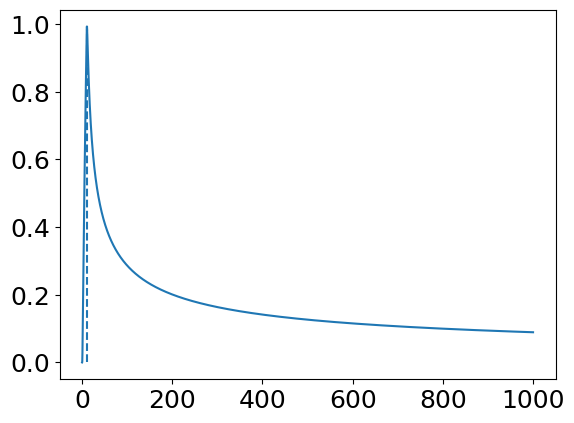

Reproduce this figure in Python. (Note: this script raises an exception after producing the figure.)
import numpy as np
import math
import matplotlib.pyplot as plt
from matplotlib import rcParams


rcParams['font.family'] = 'sans-serif'
rcParams['font.sans-serif'] = ['arial']
rcParams['font.size'] = 18
rcParams['xtick.direction'] = 'out'
rcParams['ytick.direction'] = 'out'


def erfc(x):
    data = []
    for x in X:
        data.append(math.erfc(x))

    return np.array(data)


def R_fn(t_star):
    return (np.sqrt(t_star / np.pi) * np.exp(-1. / t_star) -
            math.erfc(1. / np.sqrt(t_star)))


def Beta_fn(alpha, Iz_over_Kz):
    return (np.cos(alpha) ** 2.) * Iz_over_Kz


def Z_fn(x, z, alpha):
    return (x * np.sin(alpha)) + (z * np.cos(alpha))

    # if Z and z share an orign, the above simplifies to:
    # return z / np.cos(alpha)


def D_hat_fn(Do, alpha):
    return 4. * Do * (np.cos(alpha) ** 2.)


def t_T_star_fn(t, D_hat, Z):
    return t / ((Z * Z) * D_hat)


def days_to_secs(days):
    return days * 24. * 60. * 60.


def weeks_to_secs(weeks):
    return days_to_secs(weeks * 7.)


def Iverson_Eq_27ab(t, T, Do, alpha, d, Iz_over_Kz=1.):
    Z = 6.
    x = 10.
    #z = d
    #Z = d
    #d = 2.
    #Z = Z_fn(x, z, alpha)

    D_hat = D_hat_fn(Do, alpha)
    t_star = t_T_star_fn(t, D_hat, Z)
    T_star = t_T_star_fn(T, D_hat, Z)
    beta = Beta_fn(alpha, Iz_over_Kz)

    if t <= T:
        return (beta * (1. - (d / Z))) + (Iz_over_Kz * R_fn(t_star))
    else:
        return (beta * (1. - (d / Z))) + (Iz_over_Kz * (R_fn(t_star) - R_fn(t_star - T_star)))


def Iverson_Fig_7(t, T, Do, alpha, Iz_over_Kz):

    D = np.linspace(0.1, 6., 1000)

    x = []

    for d in D:
        x.append(Iverson_Eq_27ab(days_to_secs(6.), days_to_secs(10.), 0.000001, math.radians(15.), d))

    plt.gca().invert_yaxis()
    plt.plot(x, D)
    plt.show()


def Iverson_Fig_5(T_star):

    t_stars = np.linspace(0.1, 1000, 10000)

    vals = []

    for t in t_stars:
        if t <= T_star:
            vals.append(R_fn(t))
        else:
            vals.append(R_fn(t) - R_fn(t - T_star))

    plt.plot(t_stars, vals)

    plt.vlines(T_star, 0., max(vals), linestyle='--',
               label='$T^*$ = {0}'.format(T_star))

    ax = plt.gca()
    ax.set_xscale("log", nonposx='clip')
    plt.xlabel('Normalised Time, $T^*$')
    plt.ylabel('R')
    legend = plt.legend()
    legend.get_frame().set_linewidth(0.)
    plt.tight_layout()
    plt.savefig('Fig_5.png')

Iverson_Fig_5(10)
Iverson_Fig_7(days_to_secs(6.), days_to_secs(10.), 0.000001, math.radians(15.), 1.)
